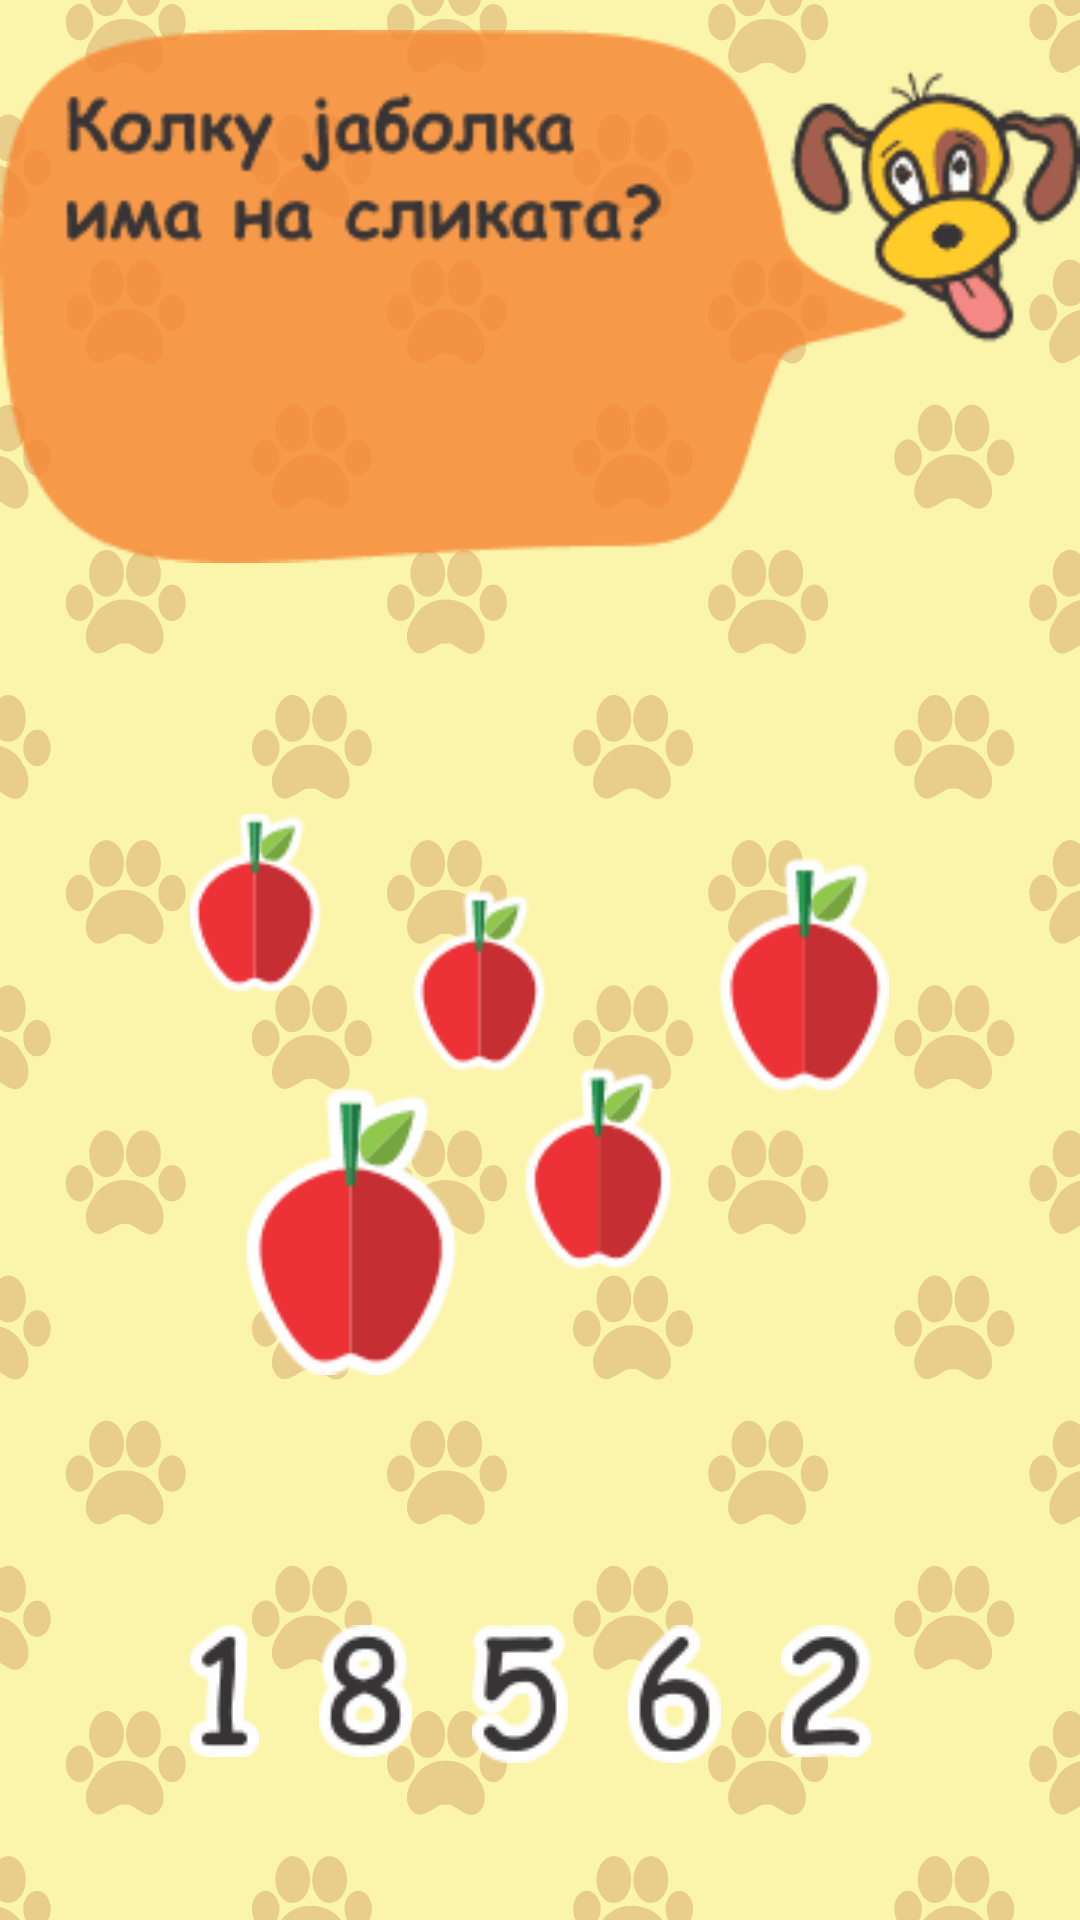

Reconstruct the res/layout file that produces this screen, plus the resources it refers to.
<!-- AndroidManifest.xml: application theme AppTheme -->
<!-- res/layout/activity_game_005.xml -->
<?xml version="1.0" encoding="utf-8"?>
<RelativeLayout xmlns:android="http://schemas.android.com/apk/res/android"
    xmlns:app="http://schemas.android.com/apk/res-auto"
    xmlns:tools="http://schemas.android.com/tools"
    android:id="@+id/activity_game_005"
    android:layout_width="wrap_content"
    android:layout_height="wrap_content"

    tools:context="com.example.nn.nn_test0.Game_005"
    android:background="@drawable/back_02">

    
    

    <ImageView
        android:layout_width="match_parent"
        android:layout_height="wrap_content"
        android:src="@drawable/game005_question"
        android:id="@+id/imageView0"
        android:adjustViewBounds="true"
        android:scaleType="fitXY"
        android:paddingBottom="10dp"
        android:paddingTop="10dp" />

    <LinearLayout
        android:orientation="vertical"
        android:layout_width="match_parent"
        android:layout_height="match_parent"
        android:layout_below="@id/imageView0">

        <TableLayout
            android:layout_width="fill_parent"
            android:layout_height="0dp"
            android:shrinkColumns="*"
            android:layout_weight="1"
            android:orientation="vertical">

            <TableRow
                android:layout_weight="0.75"
                android:gravity="center">

                <ImageView
                    android:layout_width="fill_parent"
                    android:layout_height="fill_parent"
                    android:src="@drawable/game005_in01"
                    android:id="@+id/imageView2"
                    android:padding="10dp" />
            </TableRow>
            <TableRow
                android:layout_weight="0.25"
                android:gravity="center_horizontal">
                <LinearLayout
                    android:orientation="horizontal">
                <ImageView
                    android:layout_width="wrap_content"
                    android:layout_height="wrap_content"
                    android:src="@drawable/game005_in02"
                    android:id="@+id/imageView02"
                    android:padding="10dp" />
                <ImageView
                    android:layout_width="wrap_content"
                    android:layout_height="wrap_content"
                    android:src="@drawable/game005_in03"
                    android:id="@+id/imageView03"
                    android:padding="10dp" />
                <ImageView
                    android:layout_width="wrap_content"
                    android:layout_height="wrap_content"
                    android:src="@drawable/game005_in04"
                    android:id="@+id/imageView04"
                    android:padding="10dp" />
                <ImageView
                    android:layout_width="wrap_content"
                    android:layout_height="wrap_content"
                    android:src="@drawable/game005_in05"
                    android:id="@+id/imageView05"
                    android:padding="10dp" />
                <ImageView
                    android:layout_width="wrap_content"
                    android:layout_height="wrap_content"
                    android:src="@drawable/game005_in06"
                    android:id="@+id/imageView06"
                    android:padding="10dp" />
    </LinearLayout>
            </TableRow>

        </TableLayout>
    </LinearLayout>
</RelativeLayout>
<!-- resources referenced by this layout -->
<resources>
  <!-- drawable back_02: png bitmap (drawable, 73271 bytes) -->
  <!-- drawable game005_in01: png bitmap (drawable, 4863 bytes) -->
  <!-- drawable game005_in02: png bitmap (drawable, 549 bytes) -->
  <!-- drawable game005_in03: png bitmap (drawable, 800 bytes) -->
  <!-- drawable game005_in04: png bitmap (drawable, 820 bytes) -->
  <!-- drawable game005_in05: png bitmap (drawable, 742 bytes) -->
  <!-- drawable game005_in06: png bitmap (drawable, 724 bytes) -->
  <!-- drawable game005_question: png bitmap (drawable, 5043 bytes) -->
  <style name="AppTheme" parent="">
          
          <item name="android:windowFullscreen">true</item>
          <item name="android:windowNoTitle">true</item>
          <item name="android:windowContentOverlay">@null</item>
  
      </style>
</resources>
